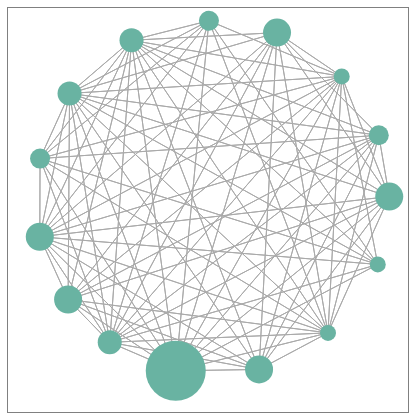
D3 v6 page, settled after 360 driven frames (6 s of simulated time); the page loaded 1 data file(s).


// ── script.js
// set the dimensions and margins of the graph
const margin = {top: 10, right: 30, bottom: 30, left: 40};
const width = 400 - margin.left - margin.right;
const height = 400 - margin.top - margin.bottom;

// append the svg object to the body of the page
const svg = d3.select("#graphic")
    .append("svg")
    .attr("width", width + margin.left + margin.right)
    .attr("height", height + margin.top + margin.bottom)
    .append("g")
        .attr("transform", `translate(${margin.left}, ${margin.top})`);

d3.json('network.json').then( function( data) {
    // Tool tip
    let div = d3.select("body").append("div")	
        .attr("class", "tooltip")				
        .style("opacity", 0);

    // Initialize the links
    const link = svg
        .selectAll("line")
        .data(data.links)
        .join("line")
        .style("stroke", "#aaa")

    // fades out lines that aren't connected to node d
    var is_connected = function(d, opacity) {
        link.transition().style("stroke-opacity", function(o) {
            return o.source === d || o.target === d ? 1 : opacity;
        });
    }
    
    // Initialize the nodes
    const node = svg
        .attr('class', 'circle')
        .selectAll("circle")
        .data(data.nodes)
        .join("circle")
        .attr("r", d => d.name.length*2)
        .on("mouseover", function(event, d) {	
            is_connected(d, 0.1);	
            div.transition()		
                .duration(200)		
                .style("opacity", .9);
            div.html(d.name)	
                .style("left", (event.pageX) + "px")		
                .style("top", (event.pageY - 28) + "px");	
            })					
        .on("mouseout", function(d) {
            is_connected(d, 1);		
            div.transition()		
                .duration(500)		
                .style("opacity", 0);	
        });

    const drag_handler = d3.drag()
        .on("start", dragStarted)
        .on("drag", dragged)
        .on("end", dragEnded);

    drag_handler(node);

    function dragStarted(event, d) {
        if (!event.active) simulation.alphaTarget(0.3).restart();
        d.fx = d.x;
        d.fy = d.y;
    }
      
    function dragged(event, d) {
        d.fx = event.x;
        d.fy = event.y;
    }
      
    function dragEnded(event,d) {
        if (!event.active) simulation.alphaTarget(0);
        d.fx = null;
        d.fy = null;
    }

    const simulation = d3.forceSimulation(data.nodes)
        .force("link", d3.forceLink()                       
            .id(function(d) { return d.id; })
            .links(data.links)                                    
            .strength(0))
        .force("radial", d3.forceRadial(width/2, x=width/2, y=height/2))
        .force("charge", d3.forceManyBody())
        .force("center", d3.forceCenter(width / 2, height / 2))
        .on("tick", ticked);

    function ticked() {
        link
            .attr("x1", function(d) { return d.source.x; })
            .attr("y1", function(d) { return d.source.y; })
            .attr("x2", function(d) { return d.target.x; })
            .attr("y2", function(d) { return d.target.y; });

        node
            .attr("cx", function (d) { return d.x; })
            .attr("cy", function(d) { return d.y; });
    }

});

### data: network.json
{
 "nodes": [
  {
   "id": 0,
   "name": "1 Nephi"
  },
  {
   "id": 1,
   "name": "2 Nephi"
  },
  {
   "id": 2,
   "name": "Jacob"
  },
  {
   "id": 3,
   "name": "Enos"
  },
  {
   "id": 4,
   "name": "Jarom"
  },
  {
   "id": 5,
   "name": "Omni"
  },
  {
   "id": 6,
   "name": "Words of Mormon"
  },
  {
   "id": 7,
   "name": "Mosiah"
  },
  "... 7 more items"
 ],
 "links": [
  {
   "source": 0,
   "target": 1
  },
  {
   "source": 0,
   "target": 3
  },
  {
   "source": 0,
   "target": 5
  },
  {
   "source": 0,
   "target": 6
  },
  {
   "source": 0,
   "target": 7
  },
  {
   "source": 0,
   "target": 9
  },
  {
   "source": 0,
   "target": 10
  },
  {
   "source": 0,
   "target": 11
  },
  "... 170 more items"
 ]
}